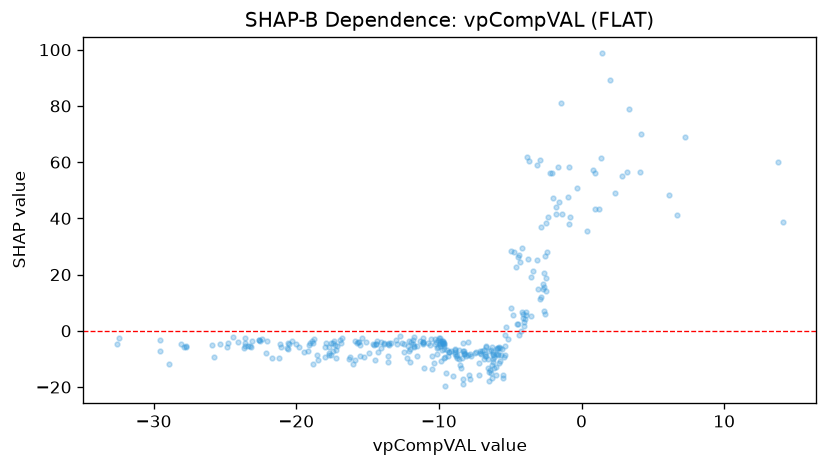

The data file committed next to this chart (first rows):
feature_value, shap_value
0.9226, 43.36
2.814, 54.92
1.232, 43.4
4.084, 56.61
6.143, 48.17
4.16, 70.15
7.222, 68.94
3.168, 56.61
-5.364, -8.722
-6.557, -10.12
-11.12, -3.852
-11.75, -5.497
-10.51, -9.014
-15.1, -3.804
-13.57, -8.785
-9.798, -4.285
-9.694, -4.597
-1.359, 41.54
-2.178, 56.29
-0.8837, 37.97
-2.646, 7.056
-4.504, 2.287
-2.029, 47.2
-15.58, -3.91
-25.77, -9.355
-23.18, -5.675
-23.68, -6.064
-29.55, -7.213
-27.76, -5.687
-27.7, -5.229
-28.08, -4.644
-17.71, -5.904
-20.59, -6.55
-22.64, -3.165
-3.026, 14.98
-4.321, 24.55
-9.79, -6.707
-6.147, -13.14
-4.005, 3.12
-0.3274, 50.67
-0.9588, 47.76
-4.212, -0.1729
-6.311, -6.765
-8.143, -8.123
-12.12, -3.78
-20.32, -3.581
-17.94, -4.207
-5.286, 1.37
-14.04, -4.001
-17.4, -4.338
-20, -4.784
-22.56, -3.591
-10.1, -8.134
-11.3, -3.582
-11.15, -4.536
-12, -11
-11.72, -2.278
-15.42, -2.49
-12.71, -1.825
-16.77, -2.566
... 269 more rows
